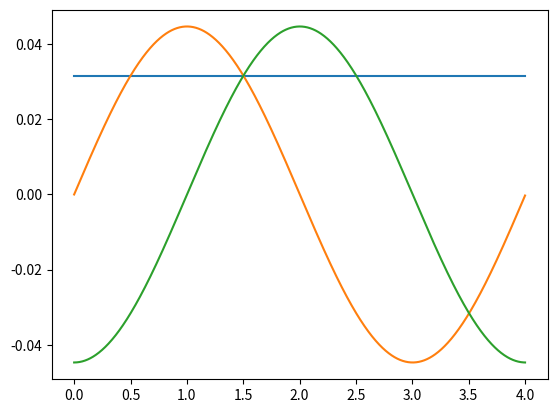

Reproduce this figure in Python.
import numpy as np
import matplotlib.pyplot as plt

x = np.linspace(0,4,1000)
dx = x[1]-x[0]
kinetic_energy = -0.5/dx**2 \
                * (np.diagflat(-2*np.ones(1000))\
                +np.diagflat(np.ones(999),-1)\
                +np.diagflat(np.ones(999),1))
kinetic_energy[0,999] = -0.5/dx**2
kinetic_energy[999,0] = -0.5/dx**2
energies,vec = np.linalg.eigh(kinetic_energy)
print(energies[0:4])
plt.plot(x,vec[:,0])
plt.plot(x,vec[:,1])
plt.plot(x,vec[:,2])
plt.show()